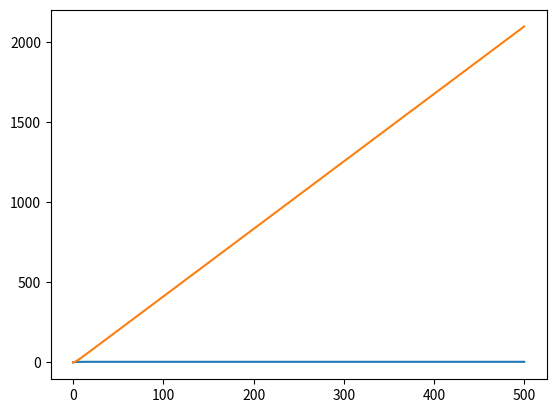

Generate this figure with matplotlib:
import matplotlib.pyplot as plt
import numpy as np

#Problema 13
#O ciclista do problema anterior sobe uma colina com uma inclinação de 5º.
#a) Quanto tempo demora a percorrer 2 km?
#b) Qual a sua velocidade terminal?

# Agora tempos que considerar a influencia de Px

g = 9.8
t0 = 0
tf = 500
dt = 0.001
x0 = 0
v0 = 1
v0x = v0 * np.cos(np.pi/18)
n = int((tf-t0)/dt)
m = 75
area = 0.30
pot = 0.4 * 735.5
cres = 0.9
u = 0.004
pAr = 1.225
px = m*g*np.sin(np.pi/36)


t = np.zeros(n+1)
ax = np.zeros(n+1)
aresx = np.zeros(n+1)
vx = np.zeros(n+1)
x = np.zeros(n+1)

t[0] = t0
vx[0] = v0x
x[0] = x0


for i in range(n):
    t[i+1] = t[i] + dt
    ax[i] = (pot/vx[i]- cres*0.5*area*pAr*vx[i]**2 - u*m*g*np.cos(np.pi/36) - px)/m
    vx[i+1] = vx[i] + ax[i] * dt
    x[i+1] = x[i] + vx[i] * dt

plt.plot(t,vx)
plt.show()

plt.plot(t,x)
plt.show()

vt = np.max(vx)
print("Velocidade terminal: ", vt)

for i in range(n+1):
    if(np.abs(x[i]-2000) < 0.01): print("Tempo que leva a percorrer 2km: ", t[i])